Run: headless pygame with SDL's dummy video driver; simulated clock (each Clock.tick advances the game by its frame time, no real sleeping); random seed 0; keys injected as events and as key.get_pressed() state; no mouse input.
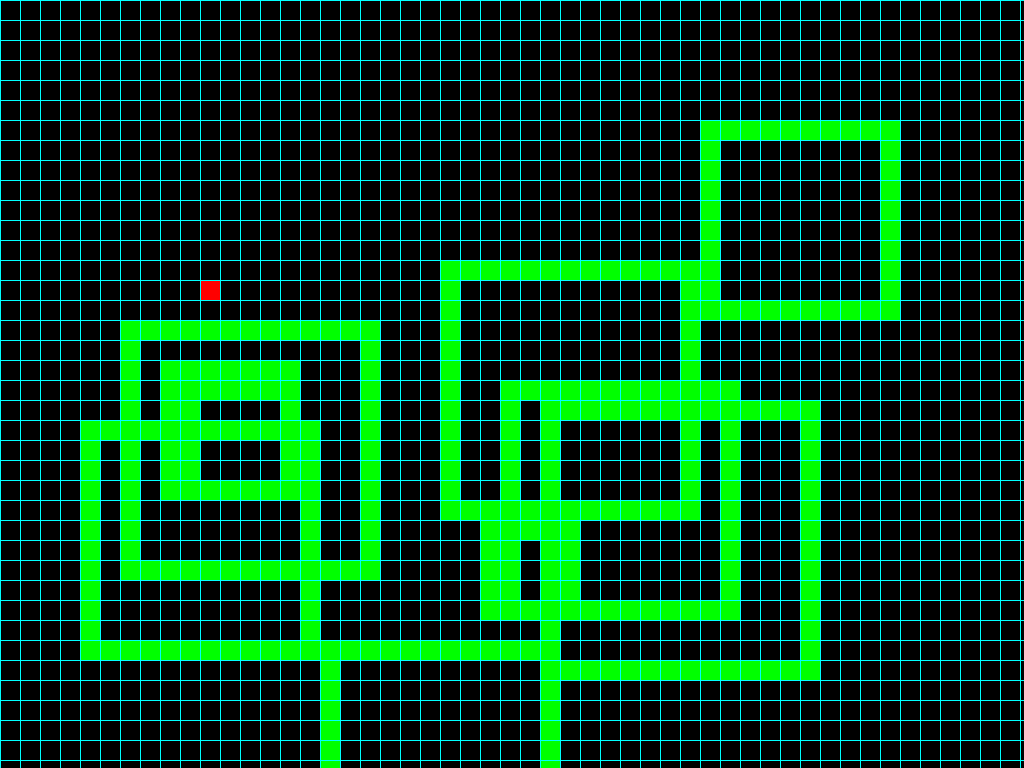
Frame 1 of 4 · flips 1–60 · no input
Frame 2 of 4 · flips 61–180 · tapped SPACE, RETURN · held RIGHT (→), D · screen unchanged from frame 1, image omitted
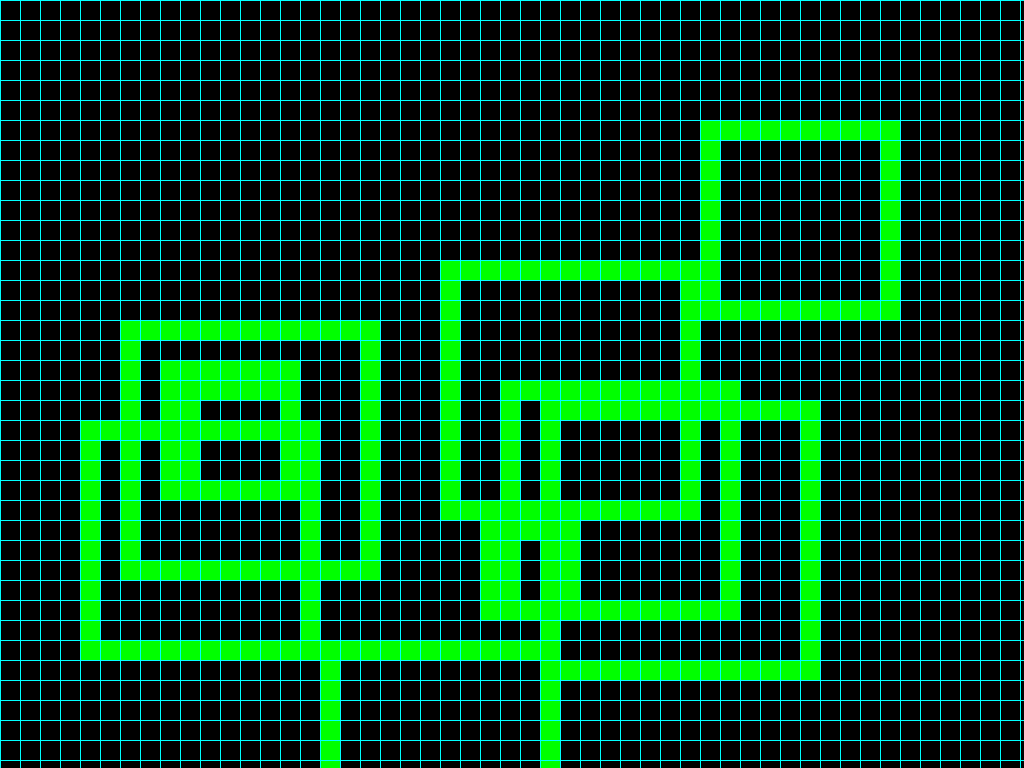
Frame 3 of 4 · flips 181–300 · held DOWN (↓), S
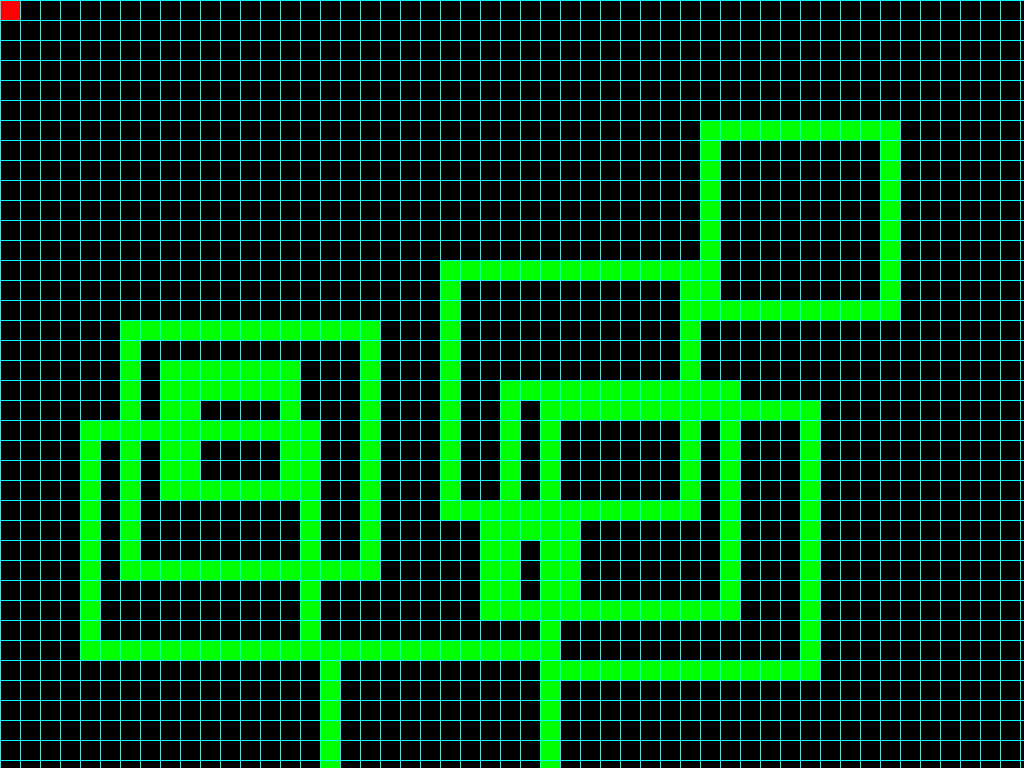
Frame 4 of 4 · flips 301–420 · held LEFT (←), A, UP (↑), W

The pygame program that drew these frames:

import pygame
from pygame.locals import *
import sys
from random import randint

pygame.init()

size = width, height = 1920, 1080 
screen = pygame.display.set_mode(size,FULLSCREEN)
pygame.display.set_caption("Graben Gegraben")

clock = pygame.time.Clock()

BLACK = (  0,   0,   0)
CYAN  = (  0, 255, 255)
RED   = (255,   0,   0)
BLUE  = (  0,   0, 255)
GREEN = (  0, 255,   0)
line_spacing = 20
player_x = 10
player_y = 14
x_max = width / line_spacing - 1
y_max = height / line_spacing - 1
map = []
map_size = 50
min_room_size = 5
max_room_size = 15 
def init_map():
	for y in range(map_size):
		map.append([])
		for x in range(map_size):
			map[y].append(0)

def draw_grid(screen, width, height, line_spacing, color):
	for x in range(0, width, line_spacing):
		pygame.draw.line(screen, color, (x,0),(x,height-1))
	for y in range(0, height, line_spacing):
		pygame.draw.line(screen, color, (0,y),(width-1,y))

def make_room(x, y, size):
	#print(str(x) + ' ' + str(y) + ' ' + str(size))
	for i in range(size):
		map[y][x + i] = 1
		map[y+size-1][x + i] = 1
		map[y + i][x] = 1
		map[y + i][x+size-1] = 1

def print_map():
	line = ""
	for y in range(len(map)):
		for x in range(len(map[y])):
			if map[y][x] == 0: line += ' '
			elif map[y][x] == 1: line += '#'
		print(line)
		line = ""

def draw_square(x,y,color):
	ls = line_spacing
	pygame.draw.rect(screen,color,(x*ls+1, y*ls+1, ls-1, ls-1))
			 

def draw_map():
	for y in range(len(map)):
		for x in range(len(map[y])):
			if map[y][x] == 1:
				draw_square(x,y,GREEN)

def rand_rooms():
	for i in range(10):
		make_room(randint(0,map_size-max_room_size),randint(0,map_size-max_room_size),randint(min_room_size, max_room_size))

def new_map():
	global map
	map = []
	init_map()
	rand_rooms()

new_map()
print_map()
while True:
	clock.tick(30)
	keys = pygame.key.get_pressed()
	if keys[K_ESCAPE]: sys.exit()
	if keys[K_w]: player_y -= 1
	if keys[K_r]: player_y += 1
	if keys[K_a]: player_x -= 1
	if keys[K_s]: player_x += 1
	if keys[K_F1]: new_map()

	if player_y < 0: player_y = 0
	if player_x < 0: player_x = 0
	if player_x > x_max: player_x = x_max 
	if player_y > y_max: player_y = y_max

	for event in pygame.event.get():
		if event.type == pygame.QUIT: sys.exit()


	screen.fill(BLACK)
	draw_grid(screen, width, height, line_spacing, CYAN)
	draw_map()
	draw_square(player_x,player_y,RED)
	pygame.display.flip()
